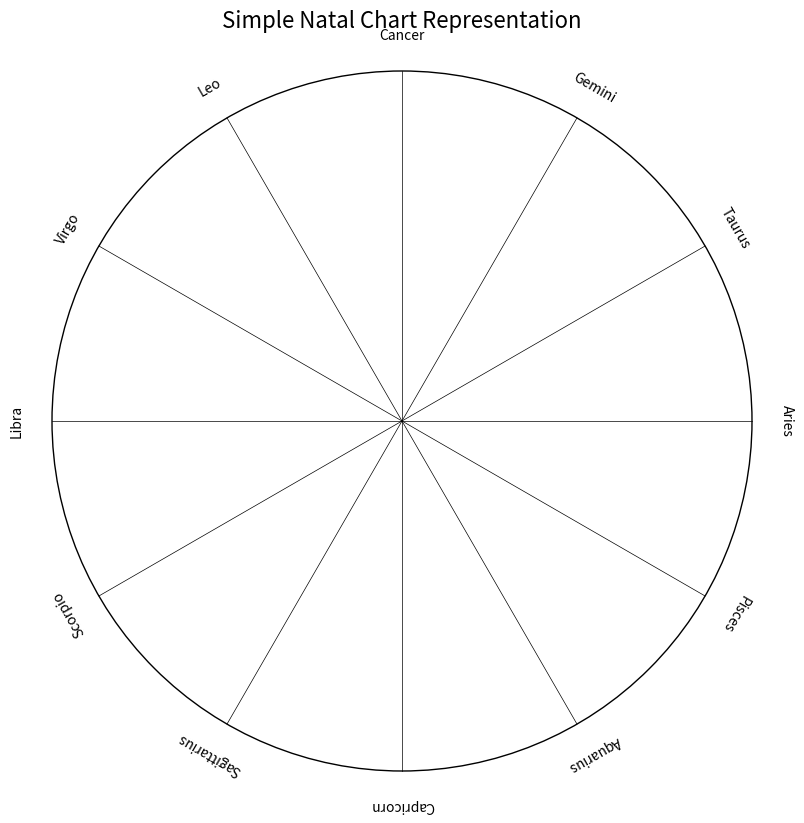

This chart was generated by the following Python code:
import matplotlib.pyplot as plt
import numpy as np

def create_simple_natal_chart():
    # Create a figure and axis
    fig, ax = plt.subplots(figsize=(10, 10))

    # Create a circle for the chart
    circle = plt.Circle((0, 0), 1, fill=False)
    ax.add_artist(circle)

    # Add zodiac signs
    zodiac_signs = ['Aries', 'Taurus', 'Gemini', 'Cancer', 'Leo', 'Virgo', 
                    'Libra', 'Scorpio', 'Sagittarius', 'Capricorn', 'Aquarius', 'Pisces']
    angles = np.linspace(0, 2*np.pi, len(zodiac_signs), endpoint=False)

    for angle, sign in zip(angles, zodiac_signs):
        x = 1.1 * np.cos(angle)
        y = 1.1 * np.sin(angle)
        ax.text(x, y, sign, ha='center', va='center', rotation=np.degrees(angle)-90)

    # Add lines for each house
    for angle in angles:
        x = np.cos(angle)
        y = np.sin(angle)
        ax.plot([0, x], [0, y], 'k-', linewidth=0.5)

    # Set aspect ratio and remove axes
    ax.set_aspect('equal', 'box')
    ax.axis('off')

    # Add title
    plt.title("Simple Natal Chart Representation", fontsize=16)

    # Show the plot
    plt.show()

# Call the function to create the chart
create_simple_natal_chart()